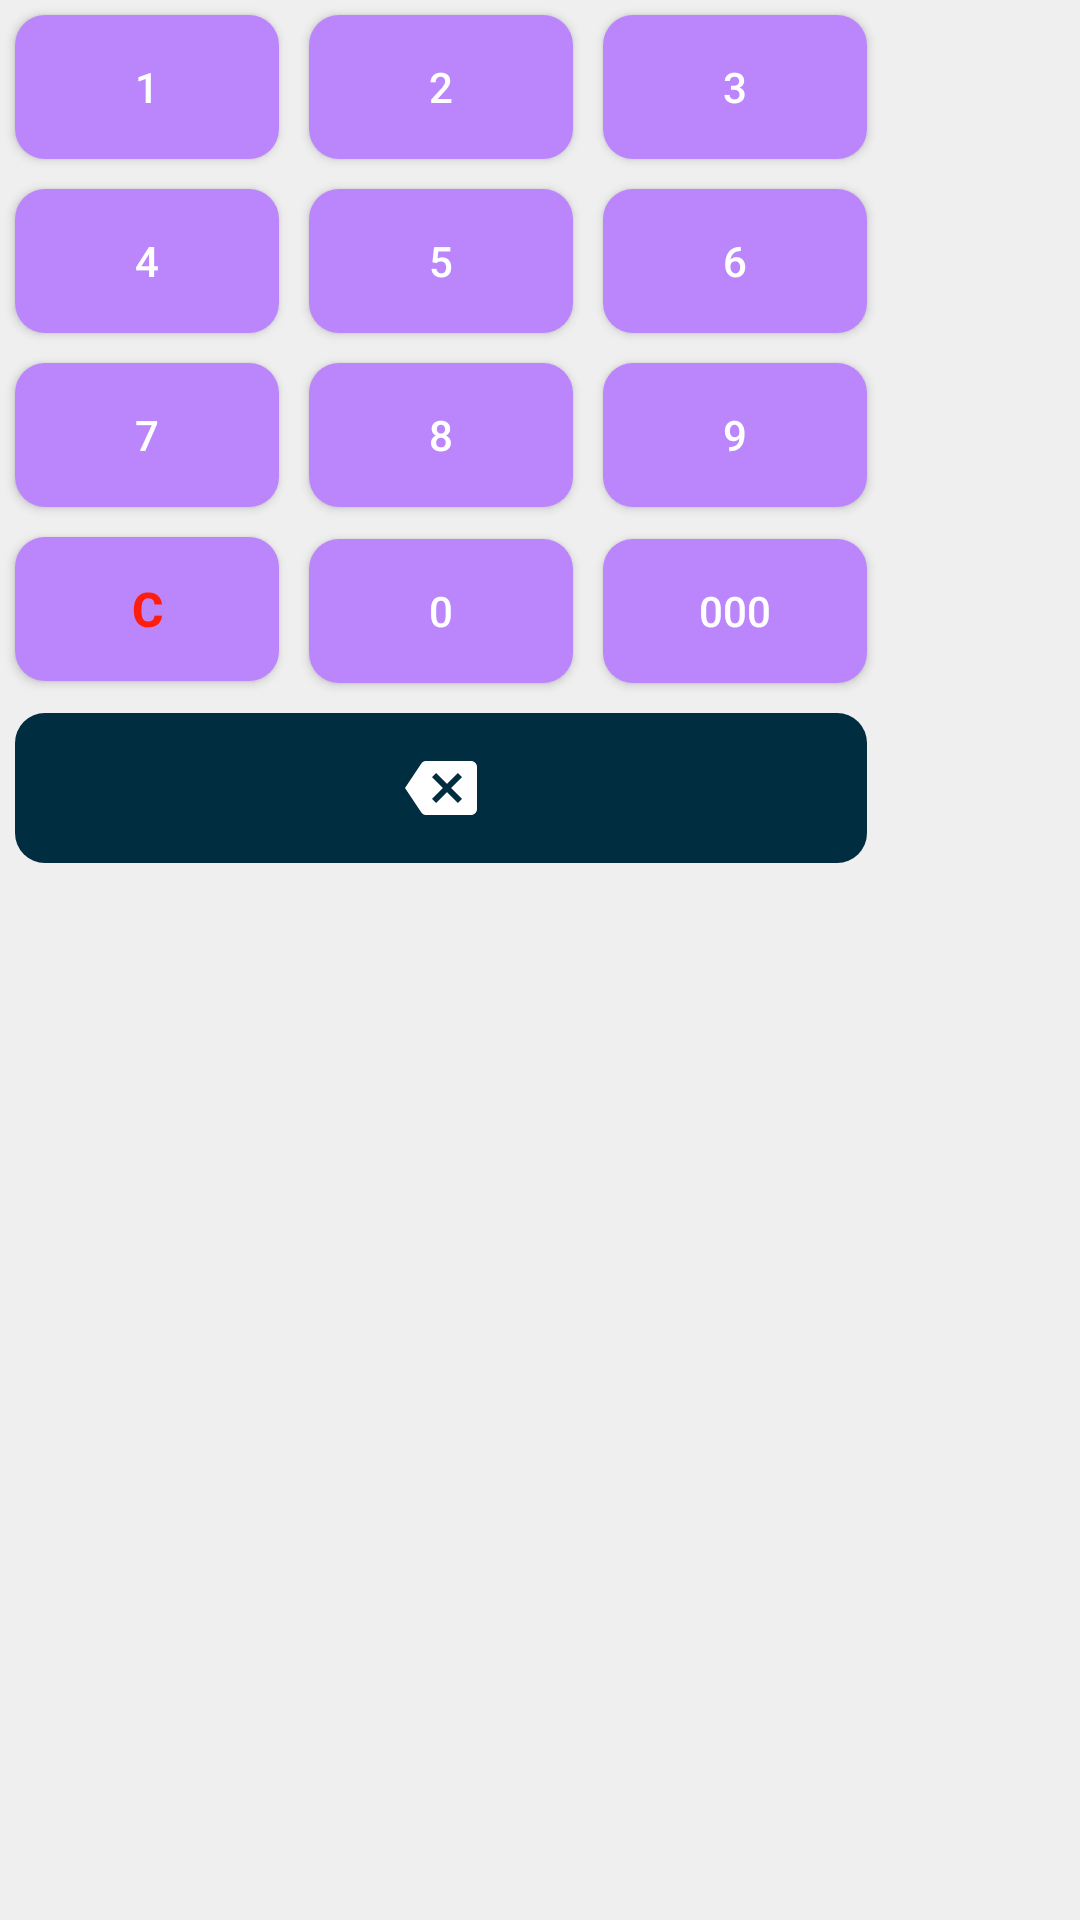

The Android layout XML behind this screen, and the referenced resources:
<!-- AndroidManifest.xml: application theme Theme.EComTransactionApp -->
<!-- res/layout/payment_keyboard.xml -->
<?xml version="1.0" encoding="utf-8"?>
<LinearLayout xmlns:android="http://schemas.android.com/apk/res/android"
    xmlns:app="http://schemas.android.com/apk/res-auto"
    android:layout_width="match_parent"
    android:layout_height="wrap_content"
    android:background="@color/silver"
    android:layout_gravity="bottom">

    <GridLayout
        android:layout_width="wrap_content"
        android:layout_height="wrap_content"
        android:columnCount="3"
        android:orientation="horizontal" >

        <Button
            android:id="@+id/btn1"
            android:text="1" android:textColor="@color/white"
            android:background="@drawable/rounded_corner_white"
            android:layout_margin="@dimen/margin_5dp" />

        <Button
            android:id="@+id/btn2"
            android:text="2" android:textColor="@color/white"
            android:background="@drawable/rounded_corner_white"
            android:layout_margin="@dimen/margin_5dp" />

        <Button
            android:id="@+id/btn3"
            android:text="3" android:textColor="@color/white"
            android:background="@drawable/rounded_corner_white"
            android:layout_margin="@dimen/margin_5dp"/>

        <Button
            android:id="@+id/btn4"
            android:text="4" android:textColor="@color/white"
            android:background="@drawable/rounded_corner_white"
            android:layout_margin="@dimen/margin_5dp" />

        <Button android:id="@+id/btn5"
            android:text="5" android:textColor="@color/white"
            android:background="@drawable/rounded_corner_white"
            android:layout_margin="@dimen/margin_5dp" />

        <Button android:id="@+id/btn6"
            android:text="6" android:textColor="@color/white"
            android:background="@drawable/rounded_corner_white"
            android:layout_margin="@dimen/margin_5dp"/>

        <Button
            android:id="@+id/btn7"
            android:text="7" android:textColor="@color/white"
            android:background="@drawable/rounded_corner_white"
            android:layout_margin="@dimen/margin_5dp" />

        <Button android:id="@+id/btn8"
            android:text="8" android:textColor="@color/white"
            android:background="@drawable/rounded_corner_white"
            android:layout_margin="@dimen/margin_5dp" />

        <Button android:id="@+id/btn9"
            android:text="9" android:textColor="@color/white"
            android:background="@drawable/rounded_corner_white"
            android:layout_margin="@dimen/margin_5dp" />

        <Button android:id="@+id/btnC"
            android:textStyle="bold"
            android:textSize="16sp"
            android:text="C" android:textColor="@color/warning_red"
            android:background="@drawable/rounded_corner_white"
            android:layout_margin="@dimen/margin_5dp"/>

        <Button android:id="@+id/btn0"
            android:text="0" android:textColor="@color/white"
            android:background="@drawable/rounded_corner_white"
            android:layout_margin="@dimen/margin_5dp"/>

        <Button android:id="@+id/btn000"
            android:text="000" android:textColor="@color/white"
            android:background="@drawable/rounded_corner_white"
            android:layout_margin="@dimen/margin_5dp"/>

        <Button android:id="@+id/btnDone"
            android:visibility="gone"
            android:text="Done" android:textColor="@color/white"
            android:background="@drawable/rounded_corner_teal"
            android:layout_margin="@dimen/margin_5dp"/>

        <ImageButton
            android:id="@+id/btnClear" android:src="@drawable/ic_baseline_backspace_24"
            android:background="@drawable/rounded_corner_navy"
            android:layout_margin="@dimen/margin_5dp"
            android:layout_columnSpan="3"
            android:layout_height="50dp"
            android:layout_gravity="fill"
            app:tint="@color/white" />

    </GridLayout>

</LinearLayout>
<!-- resources referenced by this layout -->
<resources>
  <color name="silver">#efefef</color>
  <color name="warning_red">#FF1E0E</color>
  <color name="white">#FFFFFFFF</color>
  <dimen name="margin_5dp">5.0dip</dimen>
  <!-- drawable ic_baseline_backspace_24 (drawable) -->
  <vector android:height="24dp" android:tint="#FFFFFF"
      android:viewportHeight="24" android:viewportWidth="24"
      android:width="24dp" xmlns:android="http://schemas.android.com/apk/res/android">
      <path android:fillColor="@color/black" android:pathData="M22,3L7,3c-0.69,0 -1.23,0.35 -1.59,0.88L0,12l5.41,8.11c0.36,0.53 0.9,0.89 1.59,0.89h15c1.1,0 2,-0.9 2,-2L24,5c0,-1.1 -0.9,-2 -2,-2zM19,15.59L17.59,17 14,13.41 10.41,17 9,15.59 12.59,12 9,8.41 10.41,7 14,10.59 17.59,7 19,8.41 15.41,12 19,15.59z"/>
  </vector>
  <!-- drawable rounded_corner_navy (drawable) -->
  <?xml version="1.0" encoding="utf-8"?>
  <selector xmlns:android="http://schemas.android.com/apk/res/android">
      <item>
          <shape android:shape="rectangle">
              <solid android:color="@color/deepMidnight" />
              <corners android:radius="@dimen/margin_10dp" />
          </shape>
      </item>
  </selector>
  <!-- drawable rounded_corner_teal (drawable) -->
  <?xml version="1.0" encoding="utf-8"?>
  <selector xmlns:android="http://schemas.android.com/apk/res/android">
      <item>
          <shape android:shape="rectangle">
              <solid android:color="@color/aquaVitale" />
              <corners android:radius="@dimen/margin_10dp" />
          </shape>
      </item>
  </selector>
  <!-- drawable rounded_corner_white (drawable) -->
  <?xml version="1.0" encoding="utf-8"?>
  <selector xmlns:android="http://schemas.android.com/apk/res/android">
      <item>
          <shape android:shape="rectangle">
              <solid android:color="@color/purple_200" />
              <corners android:radius="@dimen/margin_10dp" />
          </shape>
      </item>
  </selector>
  <style name="Theme.EComTransactionApp" parent="Theme.MaterialComponents.DayNight.DarkActionBar">
          
          <item name="colorPrimary">@color/purple_500</item>
          <item name="colorPrimaryVariant">@color/purple_700</item>
          <item name="colorOnPrimary">@color/white</item>
          
          <item name="colorSecondary">@color/teal_200</item>
          <item name="colorSecondaryVariant">@color/teal_700</item>
          <item name="colorOnSecondary">@color/black</item>
          
          <item name="android:statusBarColor" tools:targetApi="l">?attr/colorPrimaryVariant</item>
          
      </style>
  <color name="black">#FF000000</color>
  <color name="deepMidnight">#002d3f</color>
  <dimen name="margin_10dp">10.0dip</dimen>
  <color name="aquaVitale">#09af9e</color>
  <color name="purple_200">#FFBB86FC</color>
  <color name="purple_500">#FF6200EE</color>
  <color name="purple_700">#FF3700B3</color>
  <color name="teal_200">#FF03DAC5</color>
  <color name="teal_700">#FF018786</color>
</resources>
